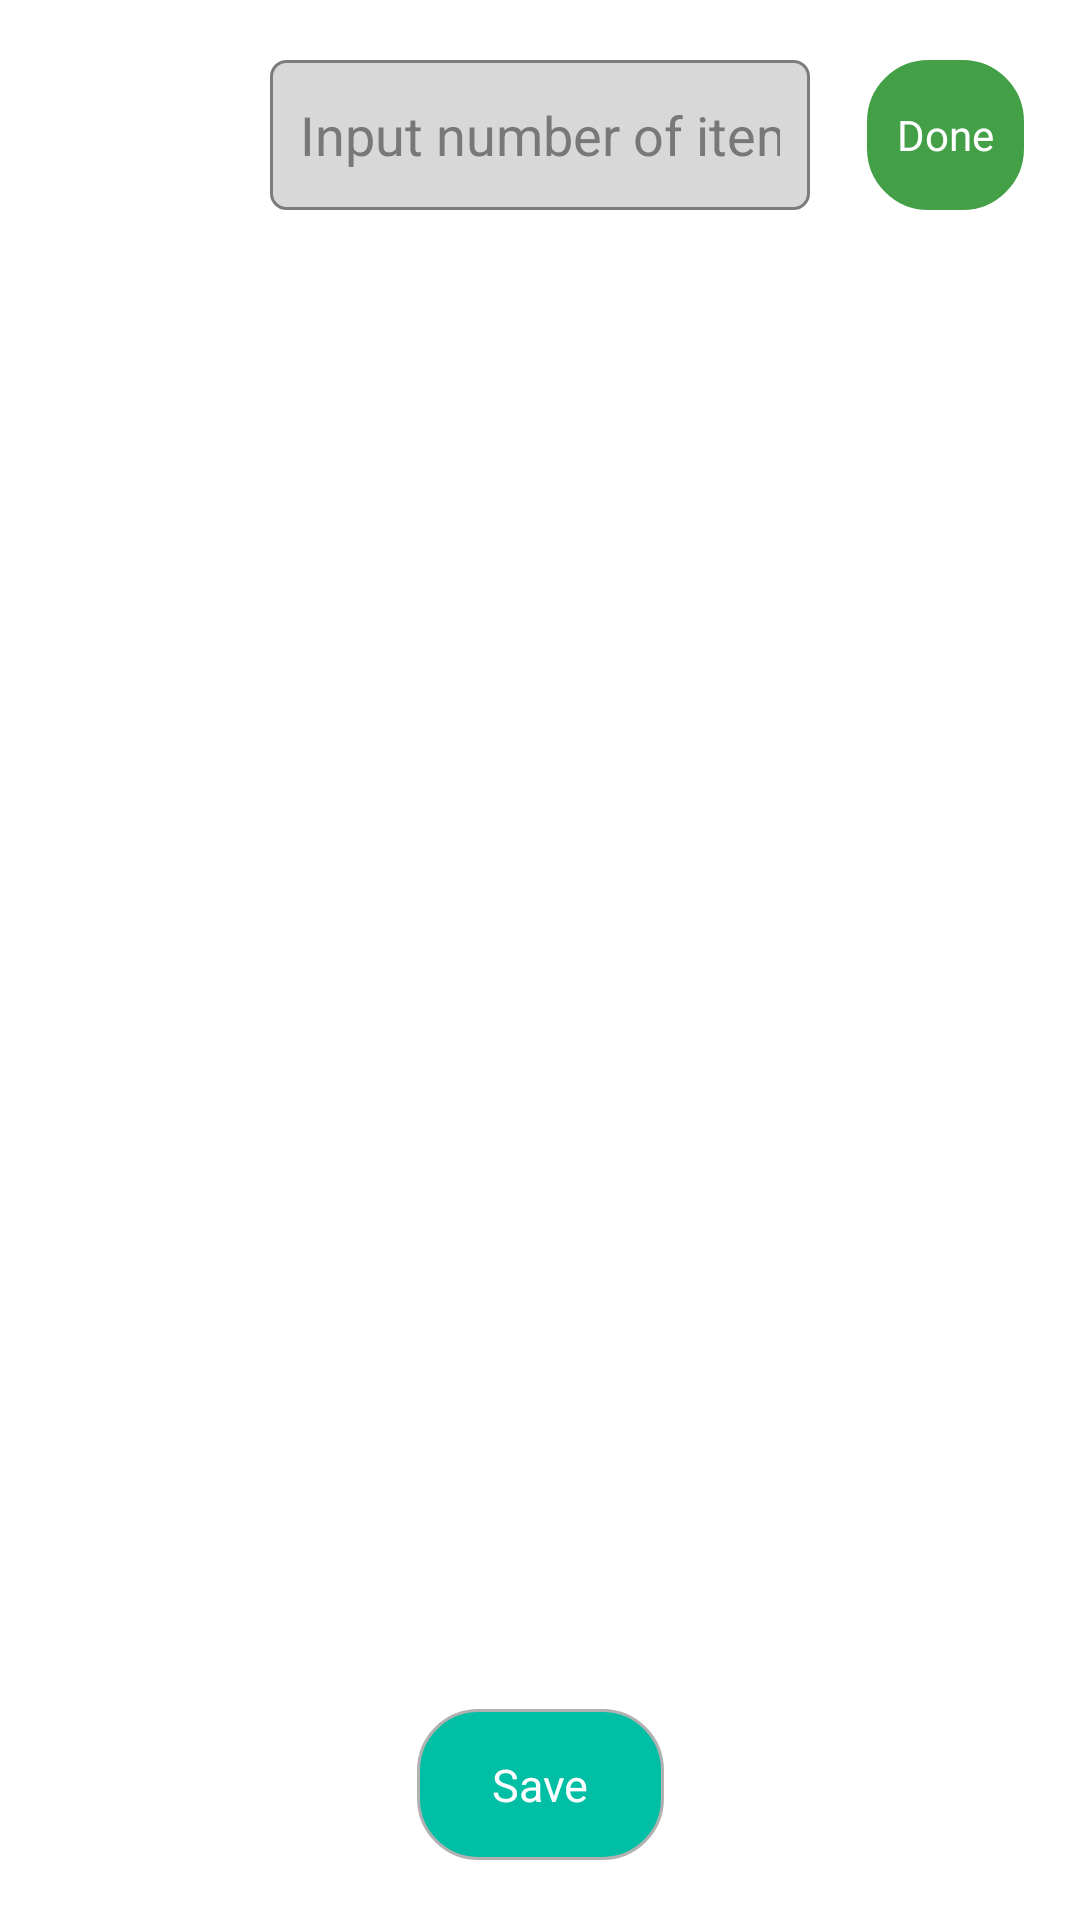

Here is an Android app screen rendered from its layout file. Give the layout XML and the strings, colors and styles it references.
<!-- AndroidManifest.xml: application theme Theme.ArduinoBTExampleLEDControl -->
<!-- res/layout/activity_edit_remote.xml -->
<?xml version="1.0" encoding="utf-8"?>
<androidx.constraintlayout.widget.ConstraintLayout xmlns:android="http://schemas.android.com/apk/res/android"
    xmlns:app="http://schemas.android.com/apk/res-auto"
    xmlns:tools="http://schemas.android.com/tools"
    android:layout_width="match_parent"
    android:background="@color/white"
    android:layout_height="match_parent"
    tools:context=".activity.EditRemoteActivity">

  <androidx.appcompat.widget.AppCompatEditText
      android:id="@+id/number_of_items"
      android:layout_width="0dp"
      android:layout_height="50dp"
      android:layout_marginTop="20dp"
      android:background="@drawable/background_edit_text"
      android:hint="Input number of items"
      android:inputType="number"
      android:maxLines="1"
      android:padding="10dp"
      android:textColorHint="#787878"
      app:layout_constraintEnd_toEndOf="parent"
      app:layout_constraintStart_toStartOf="parent"
      app:layout_constraintTop_toTopOf="parent"
      app:layout_constraintWidth_percent="0.5" />

  <androidx.appcompat.widget.AppCompatImageView
      android:id="@+id/cancel"
      android:layout_width="wrap_content"
      android:layout_height="wrap_content"
      android:layout_marginTop="6dp"
      android:padding="10dp"
      android:rotation="45"
      android:src="@drawable/ic_add"
      android:tint="@color/black"
      app:layout_constraintBottom_toBottomOf="@+id/number_of_items"
      app:layout_constraintEnd_toStartOf="@id/number_of_items"
      app:layout_constraintStart_toStartOf="parent"
      app:layout_constraintTop_toTopOf="@+id/number_of_items" />

  <androidx.appcompat.widget.AppCompatTextView
      android:id="@+id/tv_number_of_items"
      android:layout_width="wrap_content"
      android:layout_height="0dp"
      android:background="@drawable/background_btn"
      android:backgroundTint="#43A047"
      android:gravity="center"
      android:padding="10dp"
      android:text="Done"
      android:textColor="@color/white"
      app:layout_constraintBottom_toBottomOf="@id/number_of_items"
      app:layout_constraintEnd_toEndOf="parent"
      app:layout_constraintStart_toEndOf="@id/number_of_items"
      app:layout_constraintTop_toTopOf="@id/number_of_items" />

  <androidx.recyclerview.widget.RecyclerView
      android:id="@+id/rcv_items"
      android:layout_width="match_parent"
      android:layout_height="0dp"
      android:layout_marginTop="10dp"
      android:orientation="vertical"
      app:layoutManager="androidx.recyclerview.widget.LinearLayoutManager"
      android:layout_marginBottom="10dp"
      app:layout_constraintBottom_toTopOf="@id/save"
      app:layout_constraintTop_toBottomOf="@id/number_of_items"
      tools:listitem="@layout/item_list" />

  <androidx.appcompat.widget.AppCompatTextView
      android:id="@+id/save"
      android:layout_width="wrap_content"
      android:layout_height="wrap_content"
      android:layout_marginBottom="20dp"
      android:background="@drawable/background_btn"
      android:paddingHorizontal="25dp"
      android:paddingVertical="15dp"
      android:text="Save"
      android:textColor="@color/white"
      android:textSize="15sp"
      app:layout_constraintBottom_toBottomOf="parent"
      app:layout_constraintEnd_toEndOf="parent"
      app:layout_constraintStart_toStartOf="parent" />
</androidx.constraintlayout.widget.ConstraintLayout>
<!-- res/layout/item_list.xml (included above) -->
<?xml version="1.0" encoding="utf-8"?>
<androidx.constraintlayout.widget.ConstraintLayout xmlns:android="http://schemas.android.com/apk/res/android"
    xmlns:app="http://schemas.android.com/apk/res-auto"
    android:layout_width="match_parent"
    android:layout_height="wrap_content"
    android:layout_margin="5dp"
    android:background="@drawable/background_edit_text"
    android:paddingHorizontal="5dp"
    android:paddingVertical="10dp">

  <LinearLayout
      android:layout_width="match_parent"
      android:layout_height="wrap_content"
      android:orientation="horizontal"
      android:weightSum="3"
      app:layout_constraintTop_toTopOf="parent">

    <TextView
        android:id="@+id/stt"
        android:layout_width="0dp"
        android:layout_height="match_parent"
        android:layout_weight="1"
        android:text="STT:"
        android:textColor="@color/black"
        android:textSize="17sp" />

    <TextView
        android:id="@+id/key"
        android:layout_width="0dp"
        android:layout_height="match_parent"
        android:layout_weight="1"
        android:text="Key:"
        android:textColor="@color/black"
        android:textSize="17sp" />

    <TextView
        android:id="@+id/value"
        android:layout_width="0dp"
        android:layout_height="match_parent"
        android:layout_weight="1"
        android:text="Value:"
        android:textColor="@color/black"
        android:textSize="17sp" />
  </LinearLayout>
</androidx.constraintlayout.widget.ConstraintLayout>
<!-- resources referenced by this layout -->
<resources>
  <color name="black">#FF000000</color>
  <color name="white">#FFFFFFFF</color>
  <!-- drawable background_btn (drawable) -->
  <?xml version="1.0" encoding="utf-8"?>
  <shape xmlns:android="http://schemas.android.com/apk/res/android">
    <solid android:color="#00BFA5" />
    <corners android:radius="20dp"/>
    <stroke android:color="#B1B1B1" android:width="1dp"/>
  </shape>
  <!-- drawable background_edit_text (drawable) -->
  <?xml version="1.0" encoding="utf-8"?>
  <shape xmlns:android="http://schemas.android.com/apk/res/android"
      android:shape="rectangle">
    <solid android:color="#D8D8D8" />
    <corners android:radius="5dp" />
      <stroke
          android:width="1dp"
          android:color="#7C7C7C" />
  </shape>
  <style name="Theme.ArduinoBTExampleLEDControl" parent="Theme.MaterialComponents.DayNight.NoActionBar">
          
          <item name="colorPrimary">@color/purple_500</item>
          <item name="colorPrimaryVariant">@color/purple_700</item>
          <item name="colorOnPrimary">@color/white</item>
          
          <item name="colorSecondary">@color/teal_200</item>
          <item name="colorSecondaryVariant">@color/teal_700</item>
          <item name="colorOnSecondary">@color/black</item>
          
          <item name="android:statusBarColor" tools:targetApi="l">?attr/colorPrimaryVariant</item>
          
      </style>
  <color name="purple_500">#FF6200EE</color>
  <color name="purple_700">#FF3700B3</color>
  <color name="teal_200">#FF03DAC5</color>
  <color name="teal_700">#FF018786</color>
</resources>
